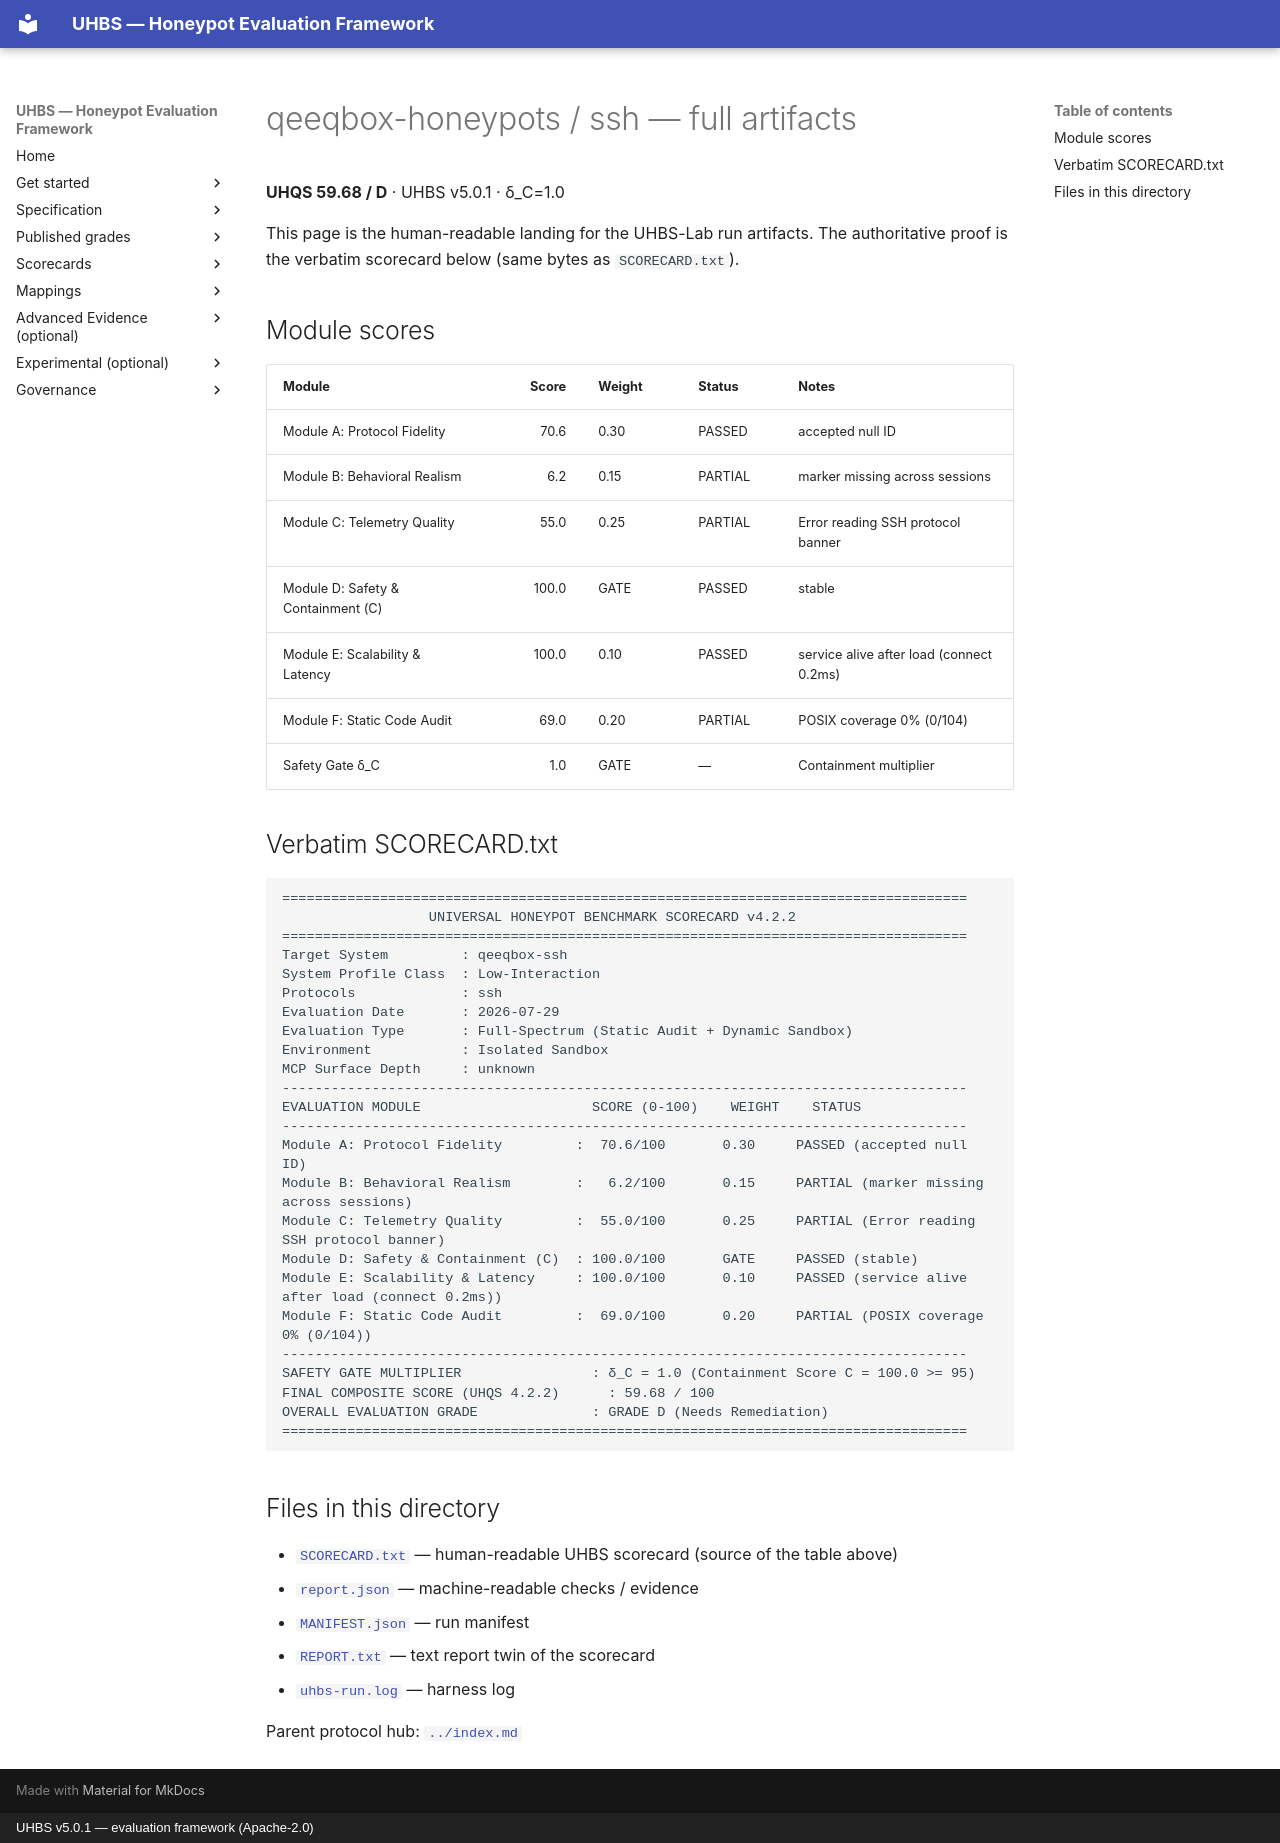

repository: uhbs/uhbs-standard · page: conformance/reports/qeeqbox-honeypots/ssh/full/index.html · generator: mkdocs · copyright: UHBS v5.0.1 — evaluation framework (Apache-2.0)

# qeeqbox-honeypots / ssh — full artifacts

**UHQS 59.68 / D** · UHBS v5.0.1 · δ_C=1.0

This page is the human-readable landing for the UHBS-Lab run artifacts. The authoritative proof is the verbatim scorecard below (same bytes as `SCORECARD.txt`).

## Module scores

| Module | Score | Weight | Status | Notes |
| --- | ---: | --- | --- | --- |
| Module A: Protocol Fidelity | 70.6 | 0.30 | PASSED | accepted null ID |
| Module B: Behavioral Realism | 6.2 | 0.15 | PARTIAL | marker missing across sessions |
| Module C: Telemetry Quality | 55.0 | 0.25 | PARTIAL | Error reading SSH protocol banner |
| Module D: Safety & Containment (C) | 100.0 | GATE | PASSED | stable |
| Module E: Scalability & Latency | 100.0 | 0.10 | PASSED | service alive after load (connect 0.2ms) |
| Module F: Static Code Audit | 69.0 | 0.20 | PARTIAL | POSIX coverage 0% (0/104) |
| Safety Gate δ_C | 1.0 | GATE | — | Containment multiplier |

## Verbatim SCORECARD.txt

```text
====================================================================================
                  UNIVERSAL HONEYPOT BENCHMARK SCORECARD v4.2.2
====================================================================================
Target System         : qeeqbox-ssh
System Profile Class  : Low-Interaction
Protocols             : ssh
Evaluation Date       : 2026-07-29
Evaluation Type       : Full-Spectrum (Static Audit + Dynamic Sandbox)
Environment           : Isolated Sandbox
MCP Surface Depth     : unknown
------------------------------------------------------------------------------------
EVALUATION MODULE                     SCORE (0-100)    WEIGHT    STATUS
------------------------------------------------------------------------------------
Module A: Protocol Fidelity         :  70.6/100       0.30     PASSED (accepted null ID)
Module B: Behavioral Realism        :   6.2/100       0.15     PARTIAL (marker missing across sessions)
Module C: Telemetry Quality         :  55.0/100       0.25     PARTIAL (Error reading SSH protocol banner)
Module D: Safety & Containment (C)  : 100.0/100       GATE     PASSED (stable)
Module E: Scalability & Latency     : 100.0/100       0.10     PASSED (service alive after load (connect 0.2ms))
Module F: Static Code Audit         :  69.0/100       0.20     PARTIAL (POSIX coverage 0% (0/104))
------------------------------------------------------------------------------------
SAFETY GATE MULTIPLIER                : δ_C = 1.0 (Containment Score C = 100.0 >= 95)
FINAL COMPOSITE SCORE (UHQS 4.2.2)      : 59.68 / 100
OVERALL EVALUATION GRADE              : GRADE D (Needs Remediation)
====================================================================================
```

## Files in this directory

- [`SCORECARD.txt`](SCORECARD.txt) — human-readable UHBS scorecard (source of the table above)
- [`report.json`](report.json) — machine-readable checks / evidence
- [`MANIFEST.json`](MANIFEST.json) — run manifest
- [`REPORT.txt`](REPORT.txt) — text report twin of the scorecard
- [`uhbs-run.log`](uhbs-run.log) — harness log

Parent protocol hub: [`../index.md`](../index.md)
